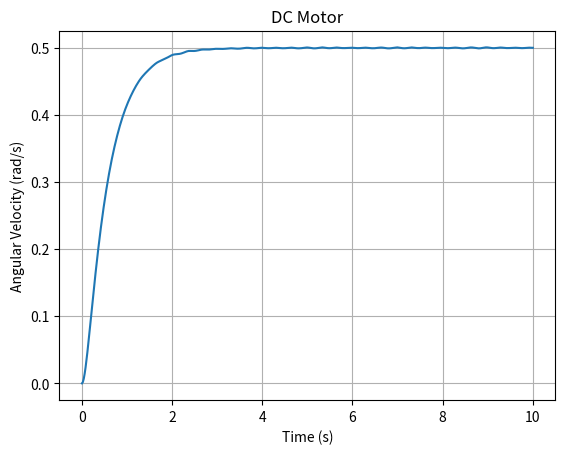

Write the Python code that produced this figure.
import numpy as np
from scipy.integrate import solve_ivp
import matplotlib.pyplot as plt

def dc_motor(t, y, J, b, K_t, K_e, L, R, V):
    theta, omega, i = y
    dtheta_dt = omega
    domega_dt = (K_t * i - b * omega) / J
    di_dt = (V(t) - R * i - K_e * omega) / L
    return [dtheta_dt, domega_dt, di_dt]

J, b, K_t, K_e = 0.01, 0.1, 0.01, 0.01
L, R = 0.5, 1.0
V = lambda t: 5.0  # 恒定電壓 5V

y0 = [0, 0, 0]  # 初始角度, 角速度, 電流
t_span = (0, 10)
t_eval = np.linspace(0, 10, 500)
sol = solve_ivp(dc_motor, t_span, y0, args=(J, b, K_t, K_e, L, R, V), t_eval=t_eval)

plt.plot(sol.t, sol.y[1])
plt.xlabel("Time (s)")
plt.ylabel("Angular Velocity (rad/s)")
plt.title("DC Motor")
plt.grid()
plt.show()
